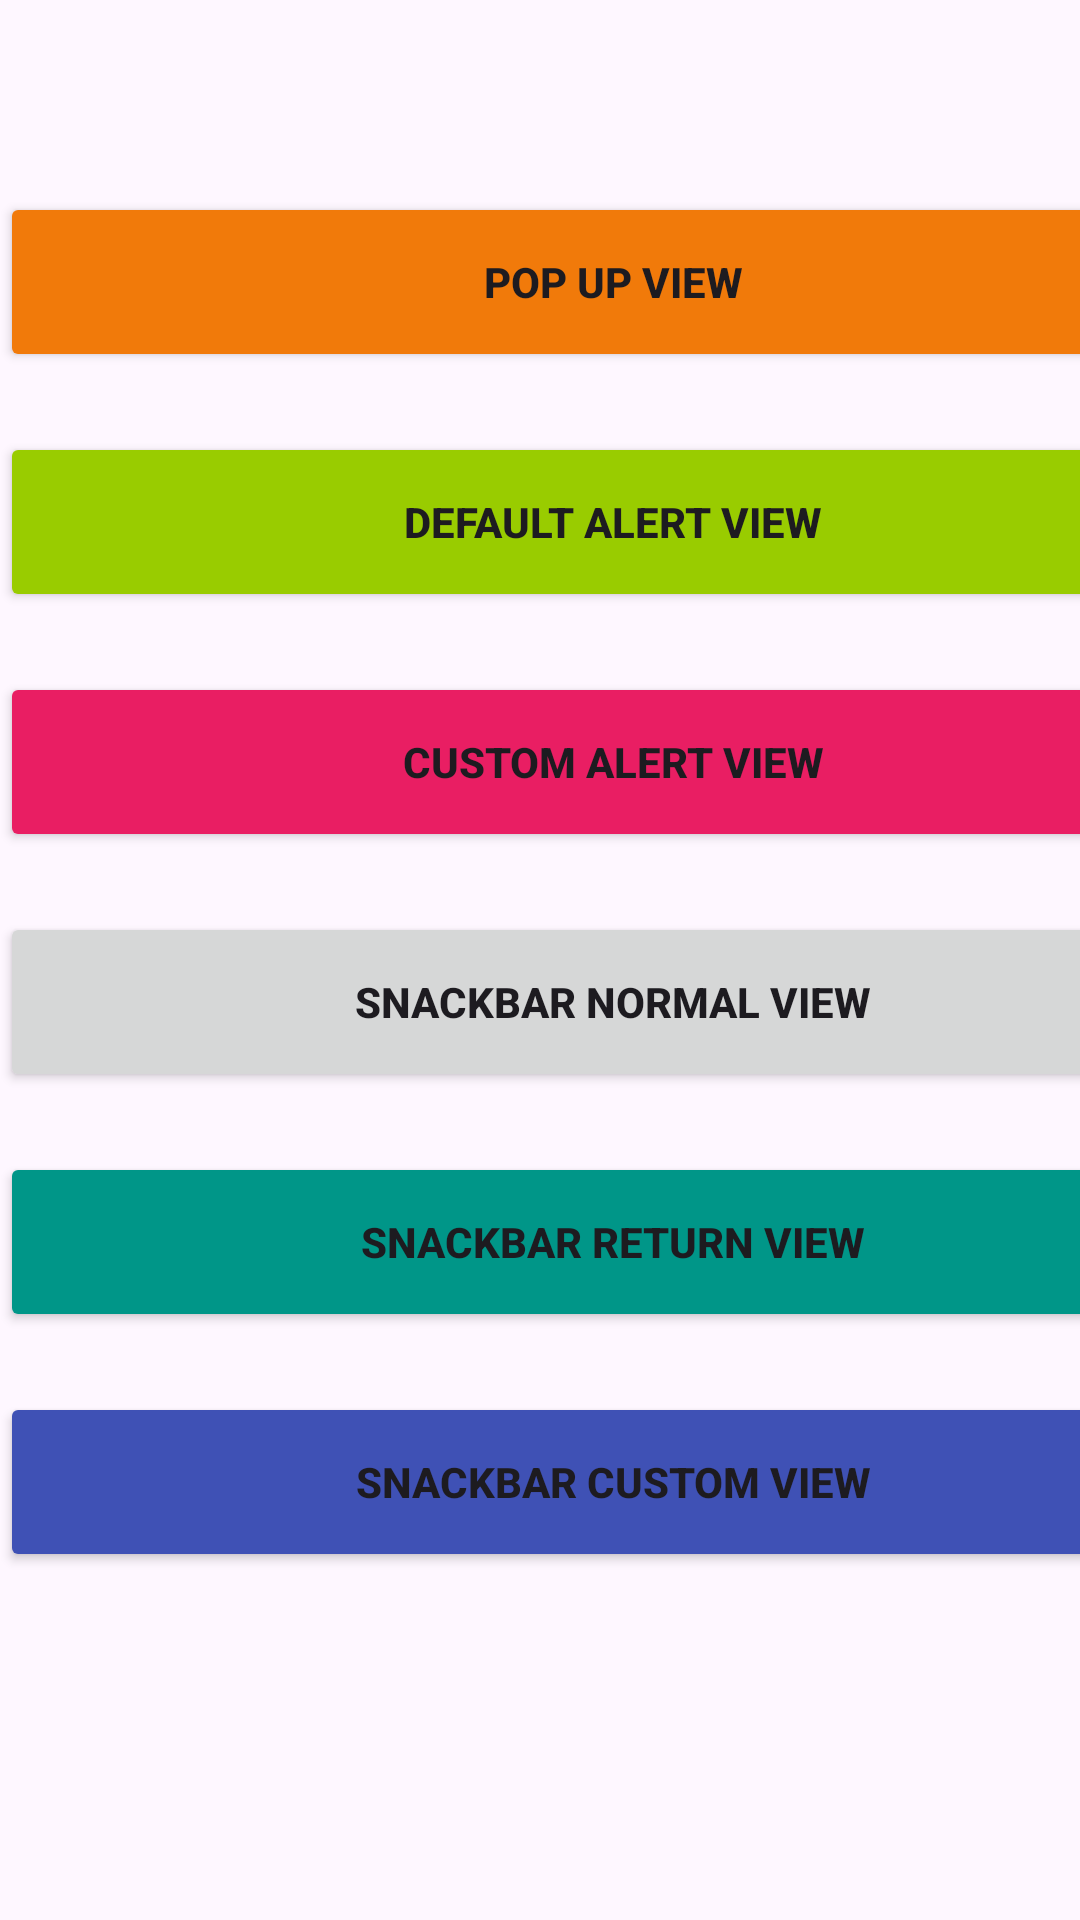

Reconstruct the res/layout file that produces this screen, plus the resources it refers to.
<!-- AndroidManifest.xml: application theme Theme.LoginViewAndroidApp -->
<!-- res/layout/activity_alert_view.xml -->
<?xml version="1.0" encoding="utf-8"?>
<androidx.constraintlayout.widget.ConstraintLayout xmlns:android="http://schemas.android.com/apk/res/android"
    xmlns:app="http://schemas.android.com/apk/res-auto"
    xmlns:tools="http://schemas.android.com/tools"
    android:layout_width="match_parent"
    android:layout_height="match_parent"
    tools:context=".Views.HomePageActivity.AlertViewActivity">

    <ScrollView
        android:layout_width="409dp"
        android:layout_height="840dp"
        app:layout_constraintBottom_toBottomOf="parent"
        app:layout_constraintEnd_toEndOf="parent"
        app:layout_constraintHorizontal_bias="0.0"
        app:layout_constraintStart_toStartOf="parent"
        app:layout_constraintTop_toTopOf="parent"
        app:layout_constraintVertical_bias="0.0">

        <LinearLayout
            android:layout_width="match_parent"
            android:layout_height="wrap_content"
            android:orientation="vertical">

            <Button
                android:id="@+id/popUpBtn"
                android:layout_width="match_parent"
                android:layout_height="60dp"
                android:layout_marginTop="64dp"
                android:layout_marginBottom="0dp"
                android:backgroundTint="?android:attr/colorActivatedHighlight"
                android:text="Pop up View"
                android:textStyle="bold" />

            <Button
                android:id="@+id/defaultAlertViewBtn"
                android:layout_width="match_parent"
                android:layout_height="60dp"
                android:layout_marginTop="20dp"
                android:backgroundTint="@android:color/holo_green_light"
                android:text="Default Alert View"
                android:textStyle="bold" />

            <Button
                android:id="@+id/customAlertViewBtn"
                android:layout_width="match_parent"
                android:layout_height="60dp"
                android:layout_marginTop="20dp"
                android:backgroundTint="#E91E63"
                android:text="Custom Alert View"
                android:textStyle="bold" />

            <Button
                android:id="@+id/snackbarNormalBtn"
                android:layout_width="match_parent"
                android:layout_height="60dp"
                android:layout_marginTop="20dp"
                android:text="SnackBar Normal View"
                android:textStyle="bold" />

            <Button
                android:id="@+id/snackBarReturnBtn"
                android:layout_width="match_parent"
                android:layout_height="60dp"
                android:layout_marginTop="20dp"
                android:backgroundTint="#009688"
                android:text="SnackBar Return View"
                android:textStyle="bold" />

            <Button
                android:id="@+id/snackBarCustomBtn"
                android:layout_width="match_parent"
                android:layout_height="60dp"
                android:layout_marginTop="20dp"
                android:backgroundTint="#3F51B5"
                android:text="SnackBar Custom View"
                android:textStyle="bold" />

        </LinearLayout>
    </ScrollView>
</androidx.constraintlayout.widget.ConstraintLayout>
<!-- resources referenced by this layout -->
<resources>
  <style name="Theme.LoginViewAndroidApp" parent="Base.Theme.LoginViewAndroidApp" />
  <style name="Base.Theme.LoginViewAndroidApp" parent="Theme.Material3.DayNight.NoActionBar">
          
          <item name="windowActionBar">false</item>
          <item name="android:windowNoTitle">true</item>
          <item name="colorPrimary">@color/accentColor</item>
          
      </style>
  <color name="accentColor">#603D9E</color>
</resources>
